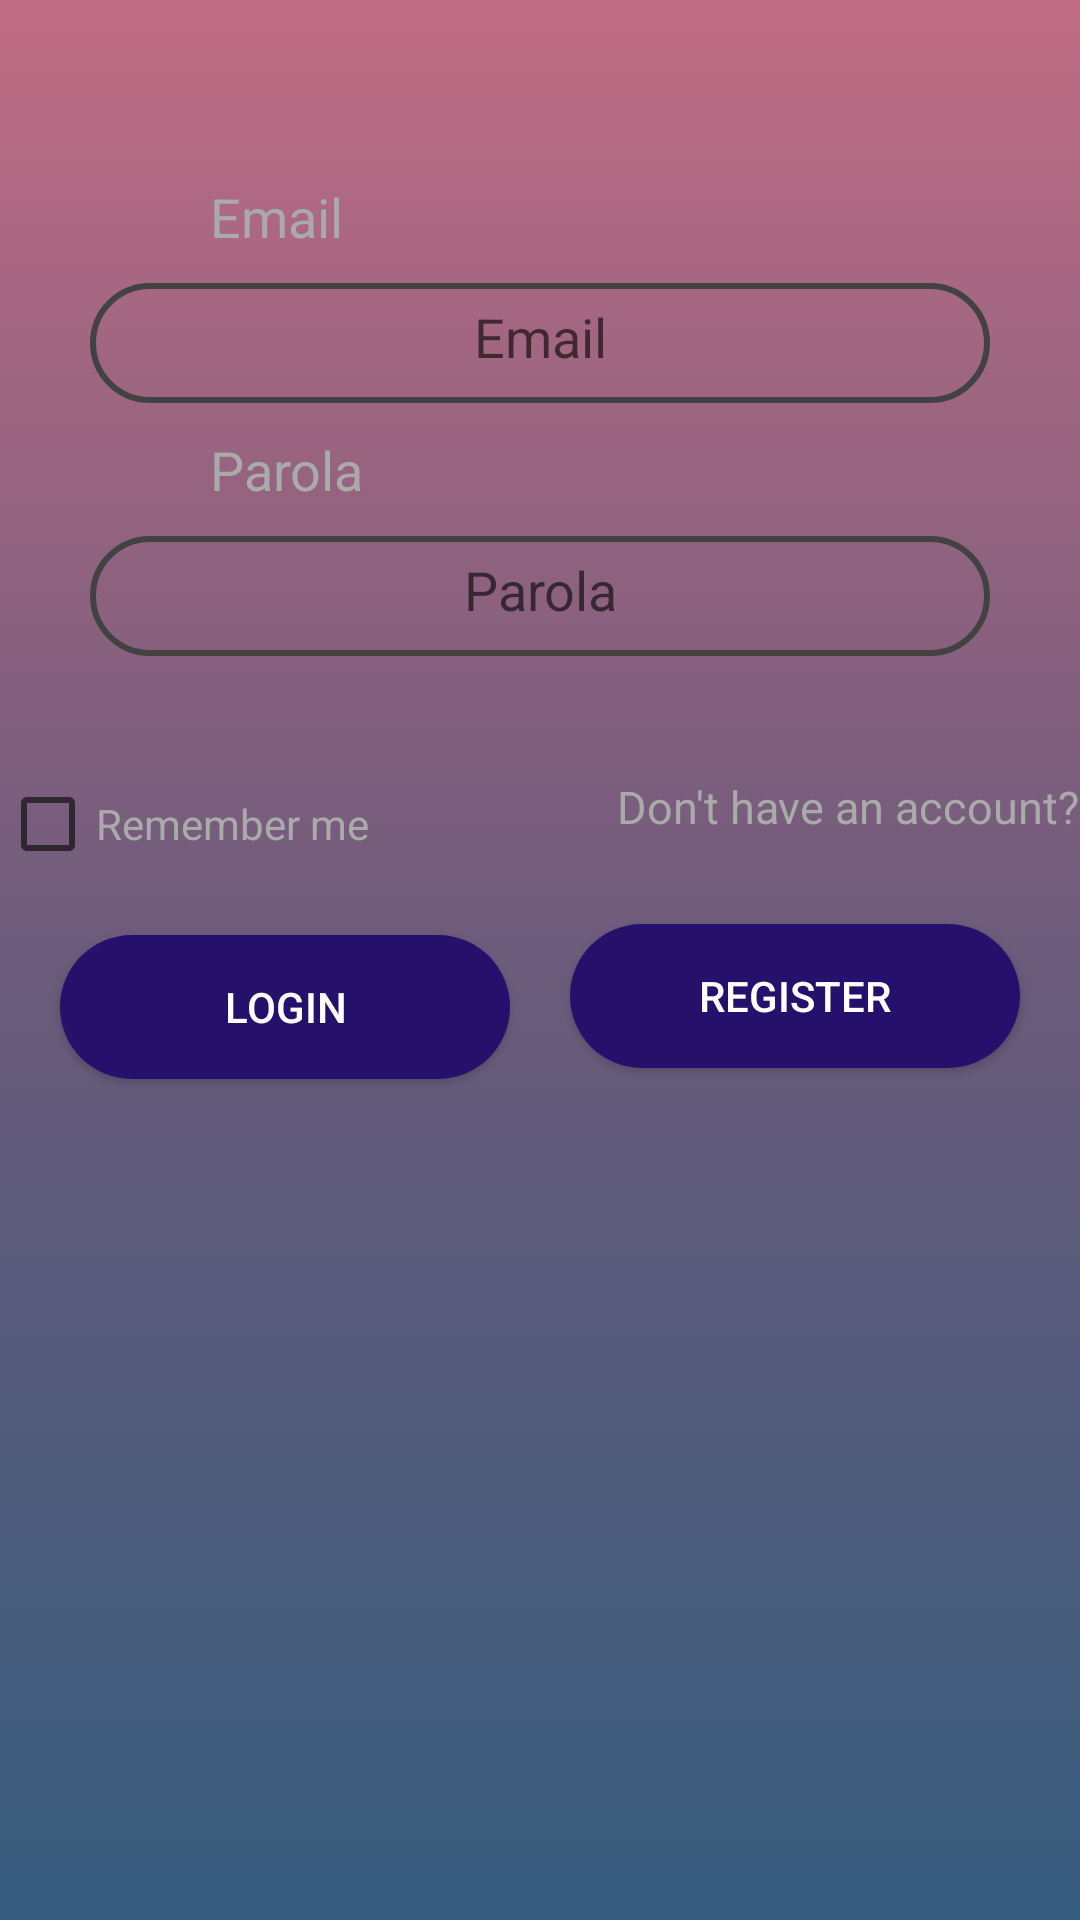

Produce the Android XML layout that renders to this screen, including the resource entries it uses.
<!-- AndroidManifest.xml: application theme AppTheme -->
<!-- res/layout/activity_login.xml -->
<?xml version="1.0" encoding="utf-8"?>
<RelativeLayout xmlns:android="http://schemas.android.com/apk/res/android"
    xmlns:app="http://schemas.android.com/apk/res-auto"
    xmlns:tools="http://schemas.android.com/tools"
    android:layout_width="match_parent"
    android:layout_height="match_parent"

    android:background="@drawable/gradient_background"
    android:id="@+id/layoutLogin"
    tools:context=".LoginActivity">



    <TextView
        android:id="@+id/tvEmail"
        android:layout_width="142dp"
        android:layout_height="wrap_content"
        android:layout_alignParentStart="true"
        android:layout_marginStart="70dp"
        android:gravity="center_vertical"
        android:layout_marginTop="60dp"
        android:text="@string/login_email"
        android:textColor="@android:color/darker_gray"
        android:textSize="18sp" />


    <EditText
        android:id="@+id/editTextEmail"
        android:layout_width="300dp"
        android:layout_height="40dp"
        android:layout_below="@+id/tvEmail"
        style="@style/EditTextStyle"
        android:layout_marginTop="10dp"
        android:drawableLeft="@drawable/ic_baseline_email_24"
        android:layout_centerHorizontal="true"
        android:hint="@string/register_email"
        android:layout_marginStart="60dp"
        android:ems="10"
        android:inputType="textEmailAddress" />

    <TextView
        android:id="@+id/tvPassword"
        android:layout_width="142dp"
        android:layout_height="wrap_content"
        android:layout_below="@+id/editTextEmail"
        android:layout_alignParentStart="true"
        android:layout_marginStart="70dp"
        android:layout_marginTop="10dp"
        android:layout_marginBottom="10dp"
        android:gravity="center_vertical"
        android:text="@string/login_parola"
        android:textColor="@android:color/darker_gray"
        android:textSize="18sp" />

    <EditText
        android:id="@+id/editTextPassword"
        android:layout_width="300dp"
        android:layout_height="40dp"
        android:layout_below="@+id/tvPassword"
        android:hint="@string/login_parola"
        style="@style/EditTextStyle"
        android:layout_centerHorizontal="true"
        android:drawableLeft="@drawable/ic_baseline_lock_24"
        android:layout_marginStart="60dp"
        android:ems="10"
        android:inputType="textPassword" />

    <Button
        android:id="@+id/btnLogin"
        android:layout_width="150dp"
        android:layout_height="wrap_content"
        android:layout_below="@id/editTextPassword"
        android:layout_marginStart="20dp"
        android:layout_marginTop="93dp"
        android:background="@drawable/rounded_corners"
        android:text="@string/Login"
        android:textColor="@color/white" />

    <TextView
        android:id="@+id/tvNoAccount"
        android:layout_width="wrap_content"
        android:layout_height="wrap_content"
        android:textSize="15sp"
        android:layout_marginTop="40dp"
        android:textColor="@android:color/darker_gray"
        android:layout_below="@id/editTextPassword"
        android:layout_alignParentRight="true"
        android:text="@string/don_t_have_an_account" />

    <Button
        android:id="@+id/btnGoToRegister"
        android:layout_width="150dp"
        android:layout_height="wrap_content"
        android:layout_below="@+id/tvNoAccount"
        android:layout_alignParentRight="true"
        android:layout_centerVertical="true"
        android:layout_marginTop="29dp"
        android:layout_marginEnd="20dp"
        android:layout_marginRight="27dp"
        android:background="@drawable/rounded_corners"
        android:text="@string/register"
        android:textColor="@color/white" />

    <CheckBox
        android:id="@+id/cbRememberMe"
        android:layout_width="wrap_content"
        android:layout_height="wrap_content"
        android:layout_marginTop="40dp"
        android:layout_below="@+id/editTextPassword"
        android:textColor="@android:color/darker_gray"
        android:text="@string/remember_me" />

</RelativeLayout>
<!-- resources referenced by this layout -->
<resources>
  <color name="white">#FFFFFF</color>
  <!-- drawable gradient_background (drawable) -->
  <?xml version="1.0" encoding="utf-8"?>
  <selector xmlns:android="http://schemas.android.com/apk/res/android">
      <item>
          <shape>
              <gradient
              android:startColor="@color/startColor"
              android:centerColor="@color/centerColor"
              android:endColor="@color/stopColor"
              android:angle="90"/>
          </shape>
      </item>
  
  </selector>
  <!-- drawable rounded_corners (drawable) -->
  <?xml version="1.0" encoding="utf-8"?>
  <shape xmlns:android="http://schemas.android.com/apk/res/android">
      <corners android:radius="24dp" />
      <solid android:color="@color/darkPurple"/>
  </shape>
  <string name="Login">Login</string>
  <string name="don_t_have_an_account">Don\'t have an account?</string>
  <string name="login_email">Email</string>
  <string name="login_parola">Parola</string>
  <string name="register">Register</string>
  <string name="register_email">Email</string>
  <string name="remember_me">Remember me</string>
  <style name="EditTextStyle">
          <item name="android:padding">10dp</item>
          <item name="android:background">@drawable/rounded_edittext_corners</item>
          <item name="android:gravity">center</item>
          <item name="android:radius">20dp</item>
      </style>
  <style name="AppTheme" parent="Theme.AppCompat.Light.DarkActionBar">
          
          <item name="colorPrimary">@color/darkPurple</item>
          <item name="colorPrimaryDark">@color/colorPrimaryDark</item>
          <item name="colorAccent">@color/colorAccent</item>
  
      </style>
  <color name="startColor">#355C7D</color>
  <color name="centerColor">#6C5B7B</color>
  <color name="stopColor">#C06C84</color>
  <color name="darkPurple">#25116C</color>
  <!-- drawable rounded_edittext_corners (drawable) -->
  <?xml version="1.0" encoding="utf-8"?>
  <shape xmlns:android="http://schemas.android.com/apk/res/android" android:shape="rectangle">
      <stroke
          android:width="2dp"
  
          android:color="@color/cardview_dark_background" />
      <corners android:radius="20dp"/>
  </shape>
  <color name="colorPrimaryDark">#3700B3</color>
  <color name="colorAccent">#25116C</color>
</resources>
